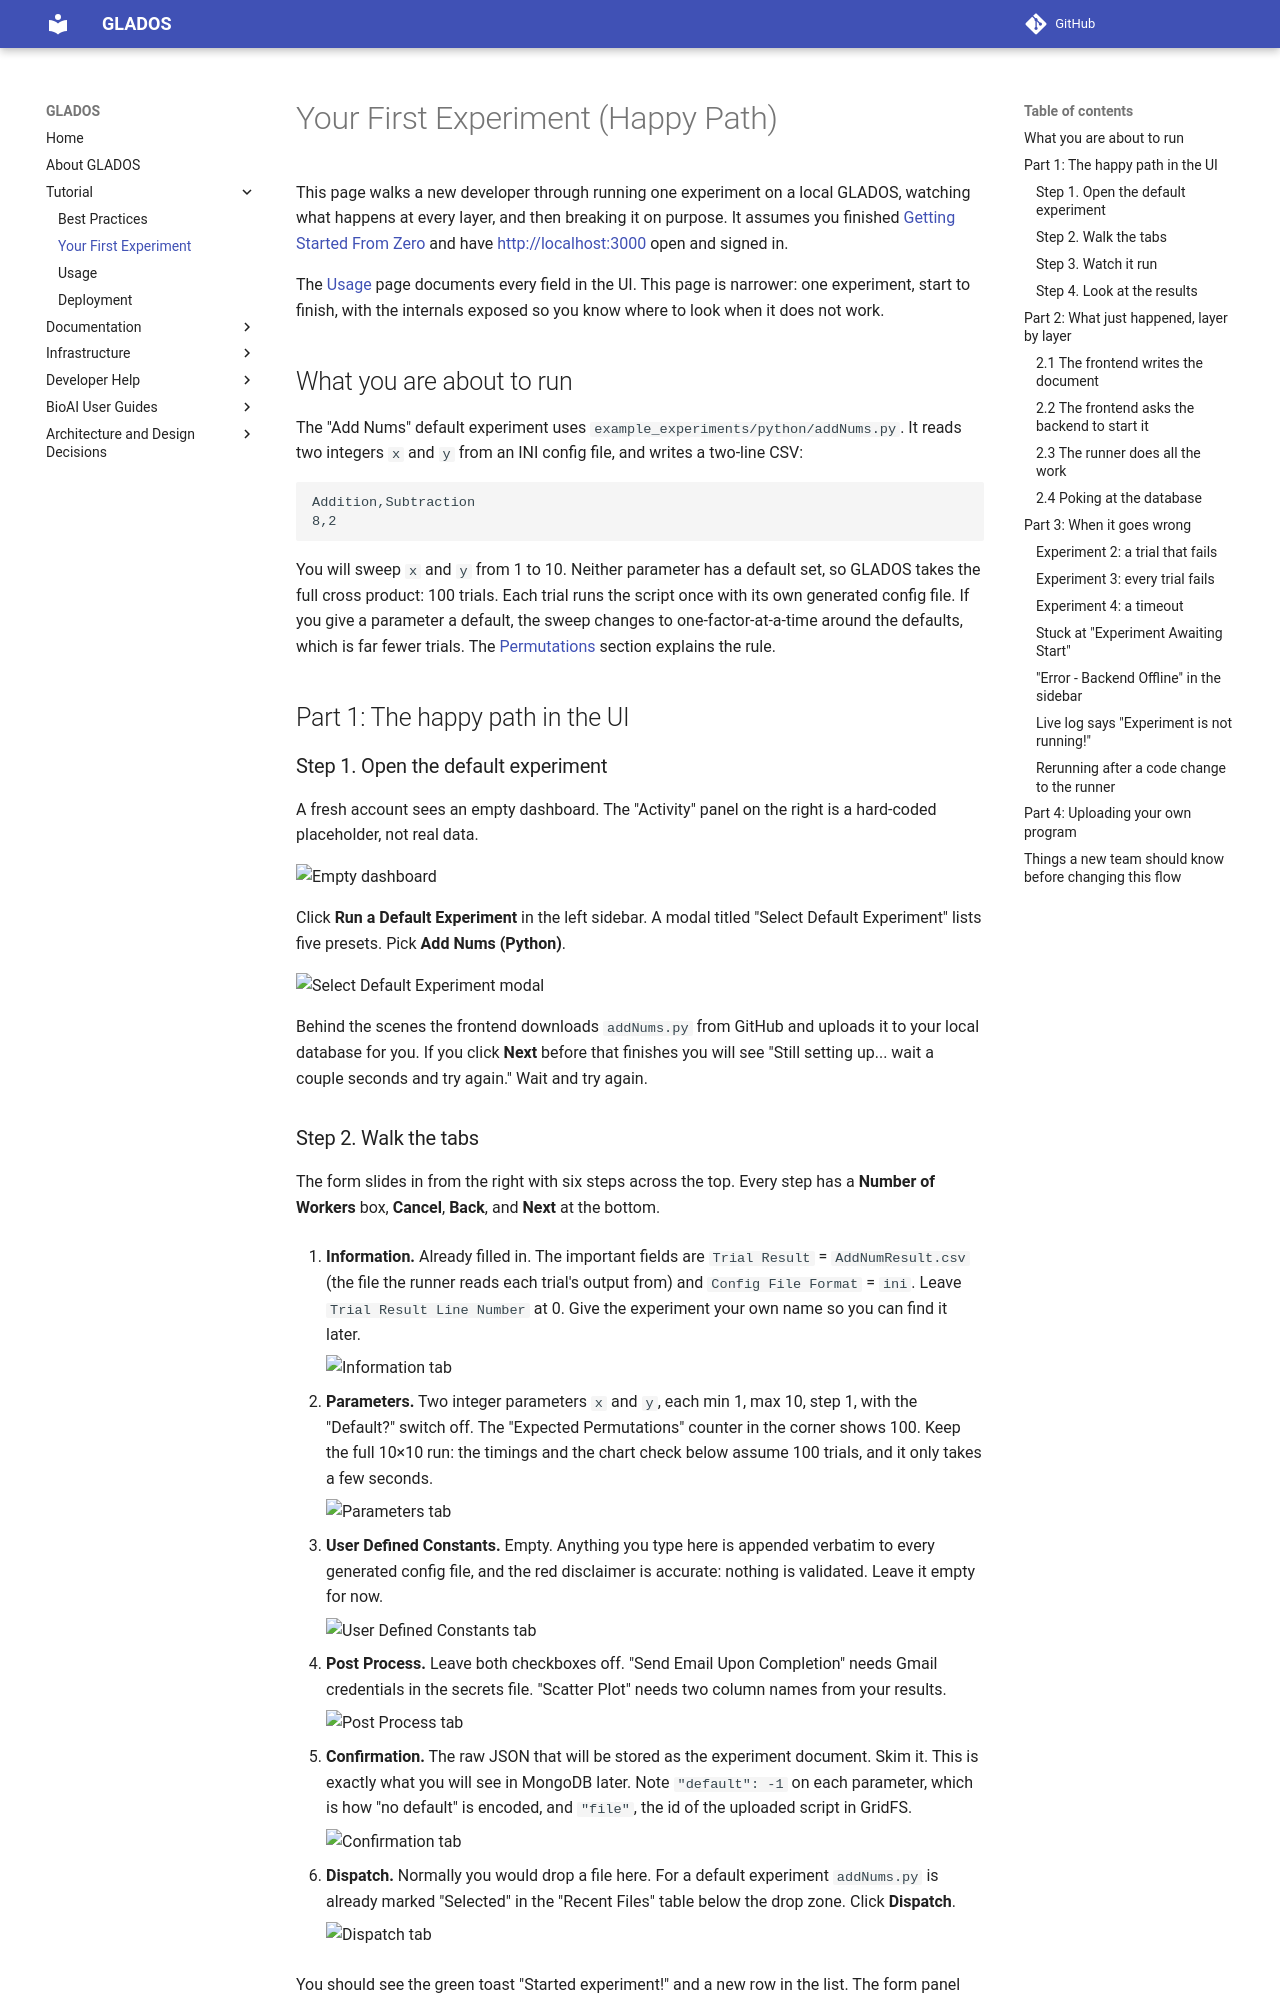

repository: AutomatingSciencePipeline/Monorepo · page: tutorial/experiment_walkthrough/index.html · generator: mkdocs

# Your First Experiment (Happy Path)

This page walks a new developer through running one experiment on a local GLADOS, watching what happens at every layer, and then breaking it on purpose. It assumes you finished [Getting Started From Zero](../developerhelp/getting_started_from_zero.md) and have <http://localhost:3000> open and signed in.

The [Usage](usage.md) page documents every field in the UI. This page is narrower: one experiment, start to finish, with the internals exposed so you know where to look when it does not work.

## What you are about to run

The "Add Nums" default experiment uses `example_experiments/python/addNums.py`. It reads two integers `x` and `y` from an INI config file, and writes a two-line CSV:

```csv
Addition,Subtraction
8,2
```

You will sweep `x` and `y` from 1 to 10. Neither parameter has a default set, so GLADOS takes the full cross product: 100 trials. Each trial runs the script once with its own generated config file. If you give a parameter a default, the sweep changes to one-factor-at-a-time around the defaults, which is far fewer trials. The [Permutations](usage.md#permutations) section explains the rule.

## Part 1: The happy path in the UI

### Step 1. Open the default experiment

A fresh account sees an empty dashboard. The "Activity" panel on the right is a hard-coded placeholder, not real data.

![Empty dashboard](https://raw.githubusercontent.com/AutomatingSciencePipeline/Monorepo/refs/heads/main/docs/images/walkthrough-01-empty_dashboard-09_2026.jpg)

Click **Run a Default Experiment** in the left sidebar. A modal titled "Select Default Experiment" lists five presets. Pick **Add Nums (Python)**.

![Select Default Experiment modal](https://raw.githubusercontent.com/AutomatingSciencePipeline/Monorepo/refs/heads/main/docs/images/walkthrough-02-select_default-09_2026.jpg)

Behind the scenes the frontend downloads `addNums.py` from GitHub and uploads it to your local database for you. If you click **Next** before that finishes you will see "Still setting up... wait a couple seconds and try again." Wait and try again.
